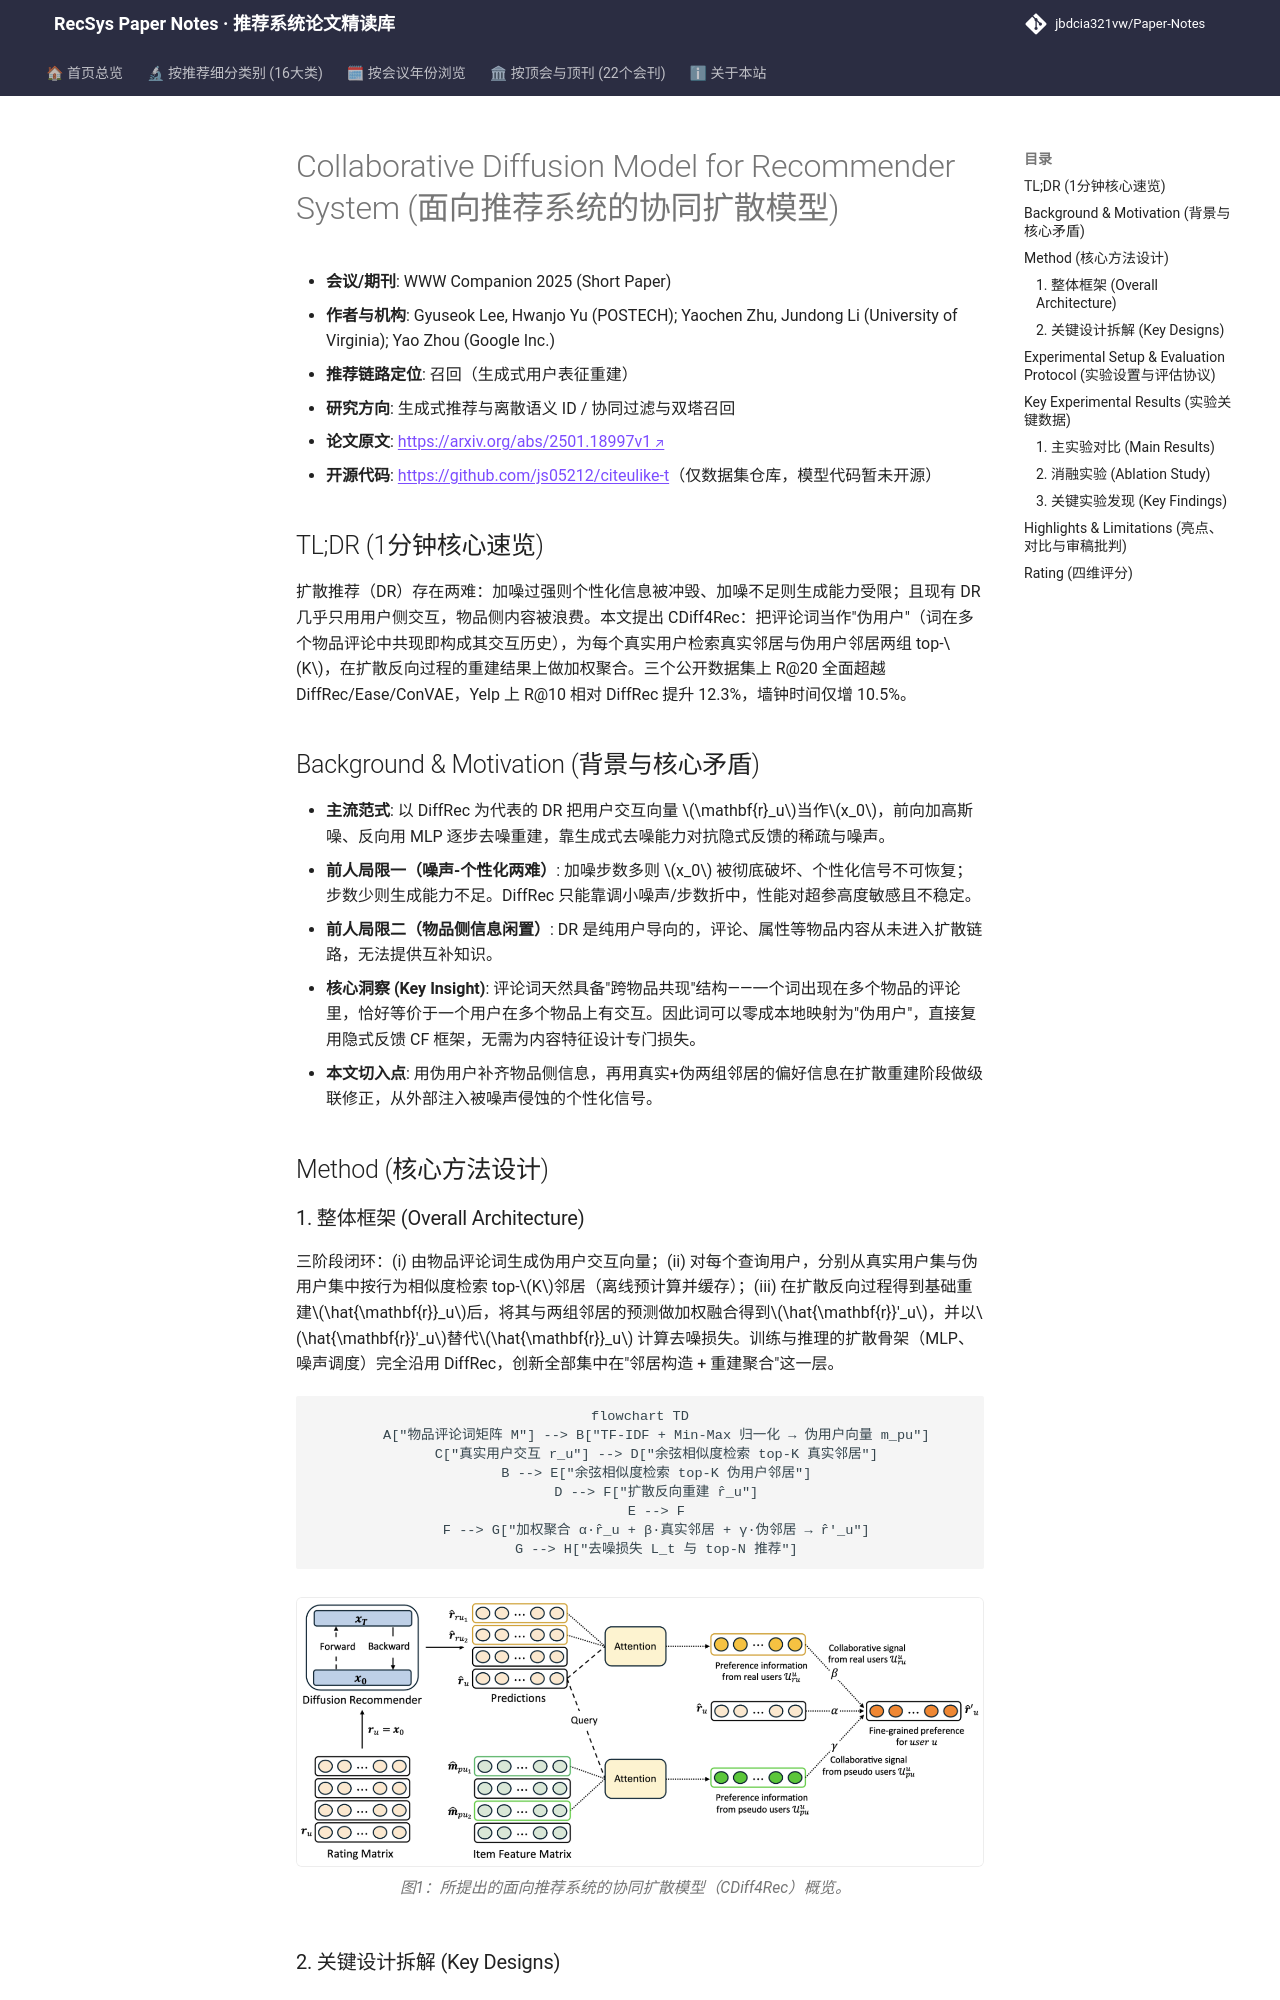

repository: jbdcia321vw/Paper-Notes · page: venues/WWW/2025/generative_rec/collaborative_diffusion_model_for_recommender_system/index.html · generator: mkdocs

---
title: "[Paper Note] Collaborative Diffusion Model for Recommender System"
description: "[WWW 2025][生成式推荐] 将评论词转为伪用户，在扩散去噪过程中聚合真实/伪邻居偏好信息，缓解个性化信息流失，三数据集 R@20 全面领先。"
tags:
  - WWW 2025
  - 生成式推荐
  - 召回
  - 扩散推荐
  - 伪用户协同信号
date: 2026-11-14
venue: WWW
year: 2025
paper_url: "https://arxiv.org/abs/2501.18997"
code_url: "https://github.com/js05212/citeulike-t"
categories:
  - generative_rec
  - collaborative_filtering
---

# Collaborative Diffusion Model for Recommender System (面向推荐系统的协同扩散模型)

- **会议/期刊**: WWW Companion 2025 (Short Paper)
- **作者与机构**: Gyuseok Lee, Hwanjo Yu (POSTECH); Yaochen Zhu, Jundong Li (University of Virginia); Yao Zhou (Google Inc.)
- **推荐链路定位**: 召回（生成式用户表征重建）
- **研究方向**: 生成式推荐与离散语义 ID / 协同过滤与双塔召回
- **论文原文**: [https://arxiv.org/abs/2501.18997v1](https://arxiv.org/abs/2501.18997v1)
- **开源代码**: [https://github.com/js05212/citeulike-t](https://github.com/js05212/citeulike-t)（仅数据集仓库，模型代码暂未开源）

## TL;DR (1分钟核心速览)

扩散推荐（DR）存在两难：加噪过强则个性化信息被冲毁、加噪不足则生成能力受限；且现有 DR 几乎只用用户侧交互，物品侧内容被浪费。本文提出 CDiff4Rec：把评论词当作"伪用户"（词在多个物品评论中共现即构成其交互历史），为每个真实用户检索真实邻居与伪用户邻居两组 top-$K$，在扩散反向过程的重建结果上做加权聚合。三个公开数据集上 R@20 全面超越 DiffRec/Ease/ConVAE，Yelp 上 R@10 相对 DiffRec 提升 12.3%，墙钟时间仅增 10.5%。

## Background & Motivation (背景与核心矛盾)

- **主流范式**: 以 DiffRec 为代表的 DR 把用户交互向量 $\mathbf{r}_u$当作$x_0$，前向加高斯噪、反向用 MLP 逐步去噪重建，靠生成式去噪能力对抗隐式反馈的稀疏与噪声。
- **前人局限一（噪声-个性化两难）**: 加噪步数多则 $x_0$ 被彻底破坏、个性化信号不可恢复；步数少则生成能力不足。DiffRec 只能靠调小噪声/步数折中，性能对超参高度敏感且不稳定。
- **前人局限二（物品侧信息闲置）**: DR 是纯用户导向的，评论、属性等物品内容从未进入扩散链路，无法提供互补知识。
- **核心洞察 (Key Insight)**: 评论词天然具备"跨物品共现"结构——一个词出现在多个物品的评论里，恰好等价于一个用户在多个物品上有交互。因此词可以零成本地映射为"伪用户"，直接复用隐式反馈 CF 框架，无需为内容特征设计专门损失。
- **本文切入点**: 用伪用户补齐物品侧信息，再用真实+伪两组邻居的偏好信息在扩散重建阶段做级联修正，从外部注入被噪声侵蚀的个性化信号。

## Method (核心方法设计)

### 1. 整体框架 (Overall Architecture)

三阶段闭环：(i) 由物品评论词生成伪用户交互向量；(ii) 对每个查询用户，分别从真实用户集与伪用户集中按行为相似度检索 top-$K$邻居（离线预计算并缓存）；(iii) 在扩散反向过程得到基础重建$\hat{\mathbf{r}}_u$后，将其与两组邻居的预测做加权融合得到$\hat{\mathbf{r}}'_u$，并以$\hat{\mathbf{r}}'_u$替代$\hat{\mathbf{r}}_u$ 计算去噪损失。训练与推理的扩散骨架（MLP、噪声调度）完全沿用 DiffRec，创新全部集中在"邻居构造 + 重建聚合"这一层。

```mermaid
flowchart TD
    A["物品评论词矩阵 M"] --> B["TF-IDF + Min-Max 归一化 → 伪用户向量 m_pu"]
    C["真实用户交互 r_u"] --> D["余弦相似度检索 top-K 真实邻居"]
    B --> E["余弦相似度检索 top-K 伪用户邻居"]
    D --> F["扩散反向重建 r̂_u"]
    E --> F
    F --> G["加权聚合 α·r̂_u + β·真实邻居 + γ·伪邻居 → r̂'_u"]
    G --> H["去噪损失 L_t 与 top-N 推荐"]
```

<figure class="paper-figure" markdown="span">
  ![图1：所提出的面向推荐系统的协同扩散模型（CDiff4Rec）概览。](../../../../assets/papers/2501.18997v1/figure_1.png)<figcaption>图1：所提出的面向推荐系统的协同扩散模型（CDiff4Rec）概览。</figcaption>
</figure>
